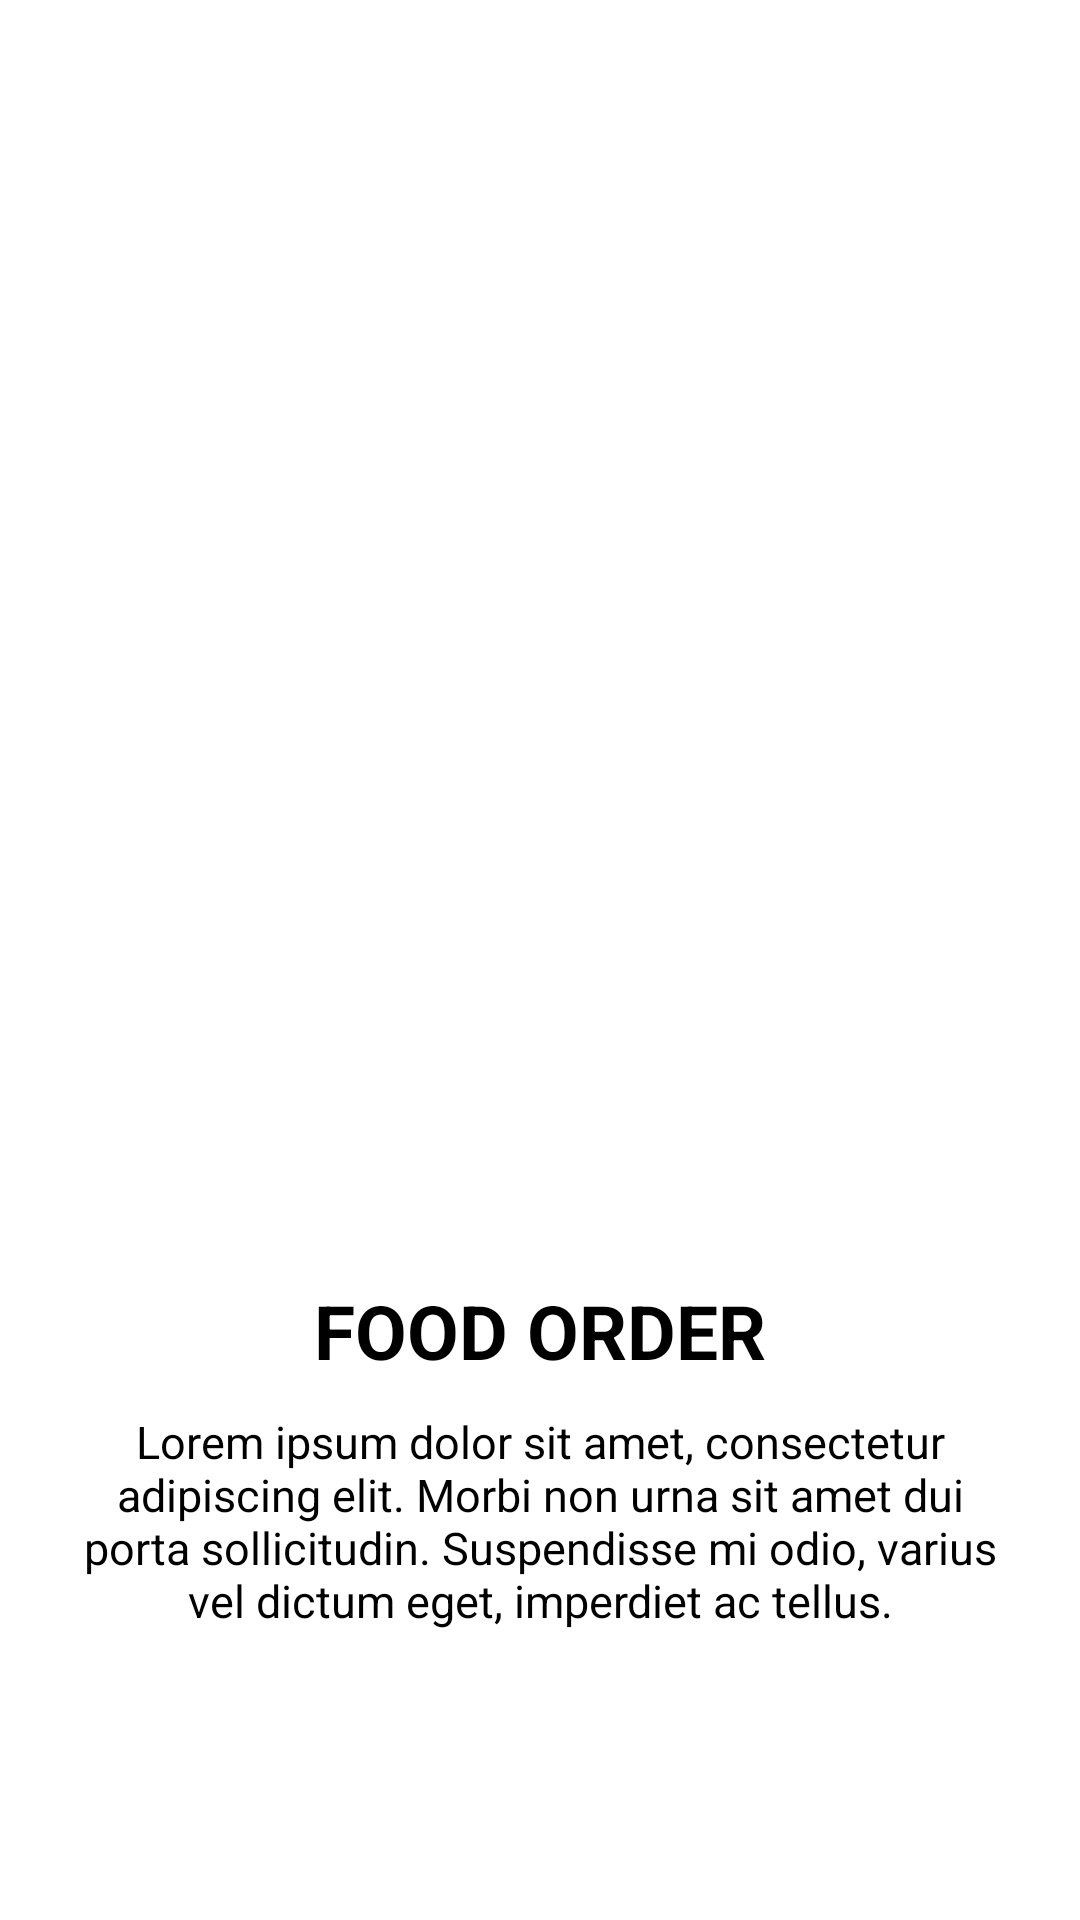

Here is an Android app screen rendered from its layout file. Give the layout XML and the strings, colors and styles it references.
<!-- AndroidManifest.xml: application theme Theme.DompetDigital -->
<!-- res/layout/intro_two.xml -->
<?xml version="1.0" encoding="utf-8"?>
<LinearLayout xmlns:android="http://schemas.android.com/apk/res/android"
    android:layout_width="match_parent"
    android:layout_height="match_parent"
    android:orientation="vertical">

    <LinearLayout
        android:layout_width="match_parent"
        android:layout_height="0dp"
        android:layout_weight="1"
        android:orientation="vertical"
        android:gravity="center">

        <ImageView
            android:layout_width="200dp"
            android:layout_height="200dp"
            android:layout_gravity="center"
            android:background="@drawable/slidetwo" />

    </LinearLayout>

    <LinearLayout
        android:layout_width="match_parent"
        android:layout_height="0dp"
        android:layout_weight="0.5"
        android:orientation="vertical">

        <TextView
            android:layout_width="match_parent"
            android:layout_height="wrap_content"
            android:text="FOOD ORDER"
            android:textColor="@color/black"
            android:gravity="center"
            android:textSize="25sp"
            android:textStyle="bold"/>

        <TextView
            android:layout_width="match_parent"
            android:layout_height="wrap_content"
            android:text="Lorem ipsum dolor sit amet, consectetur adipiscing elit. Morbi non urna sit amet dui porta sollicitudin. Suspendisse mi odio, varius vel dictum eget, imperdiet ac tellus."
            android:layout_marginStart="25dp"
            android:layout_marginEnd="25dp"
            android:textColor="@color/black"
            android:gravity="center"
            android:textSize="15sp"
            android:layout_marginTop="10dp"/>

    </LinearLayout>

</LinearLayout>
<!-- resources referenced by this layout -->
<resources>
  <color name="black">#FF000000</color>
  <style name="Theme.DompetDigital" parent="Theme.MaterialComponents.DayNight.NoActionBar">
          
          <item name="colorPrimary">@color/purple_500</item>
          <item name="colorPrimaryVariant">@color/purple_700</item>
          <item name="colorOnPrimary">@color/white</item>
          
          <item name="colorSecondary">@color/teal_200</item>
          <item name="colorSecondaryVariant">@color/teal_700</item>
          <item name="colorOnSecondary">@color/black</item>
          
          <item name="android:statusBarColor" tools:targetApi="l">?attr/colorPrimaryVariant</item>
          
      </style>
  <color name="purple_500">#FF6200EE</color>
  <color name="purple_700">#FF3700B3</color>
  <color name="white">#FFFFFFFF</color>
  
      //dots inactive colors
  <color name="teal_200">#FF03DAC5</color>
  <color name="teal_700">#FF018786</color>
</resources>
